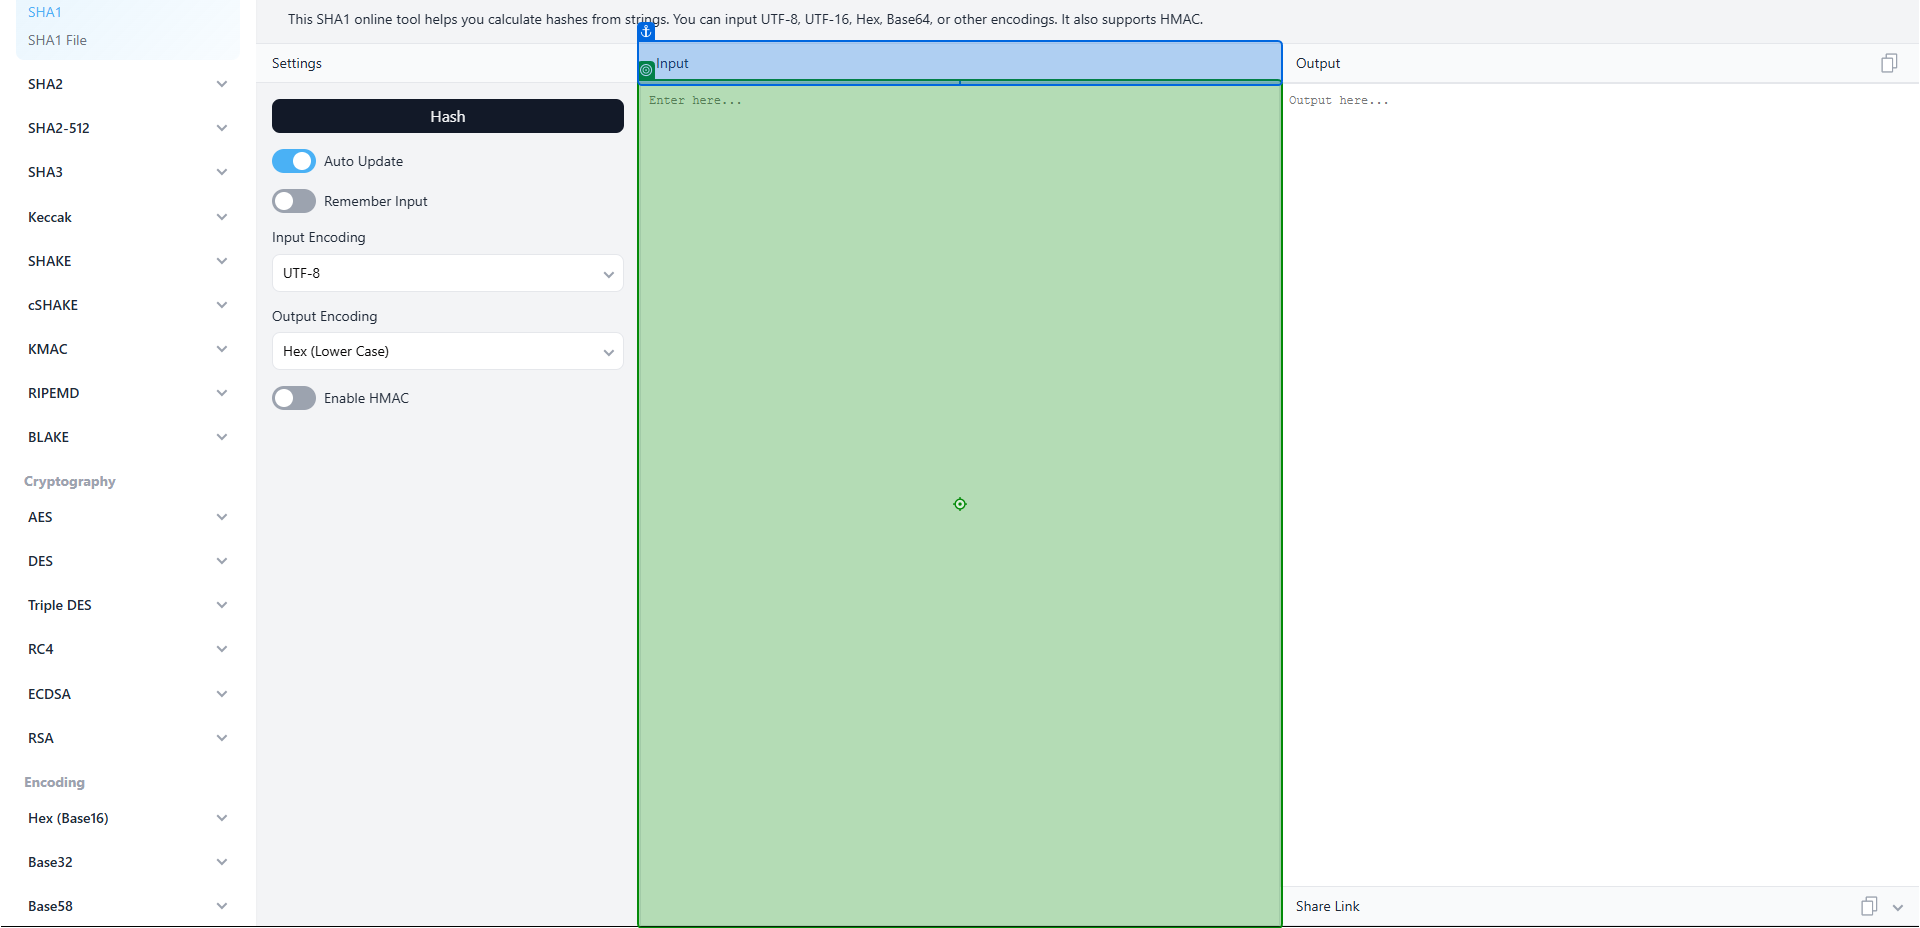
Task: Calculate Client Security Hash
Workflow: SHA1_Open

Step 1: type "[in_ClientID + "-" + in_ClientName + "-" + in_ClientCountry]"

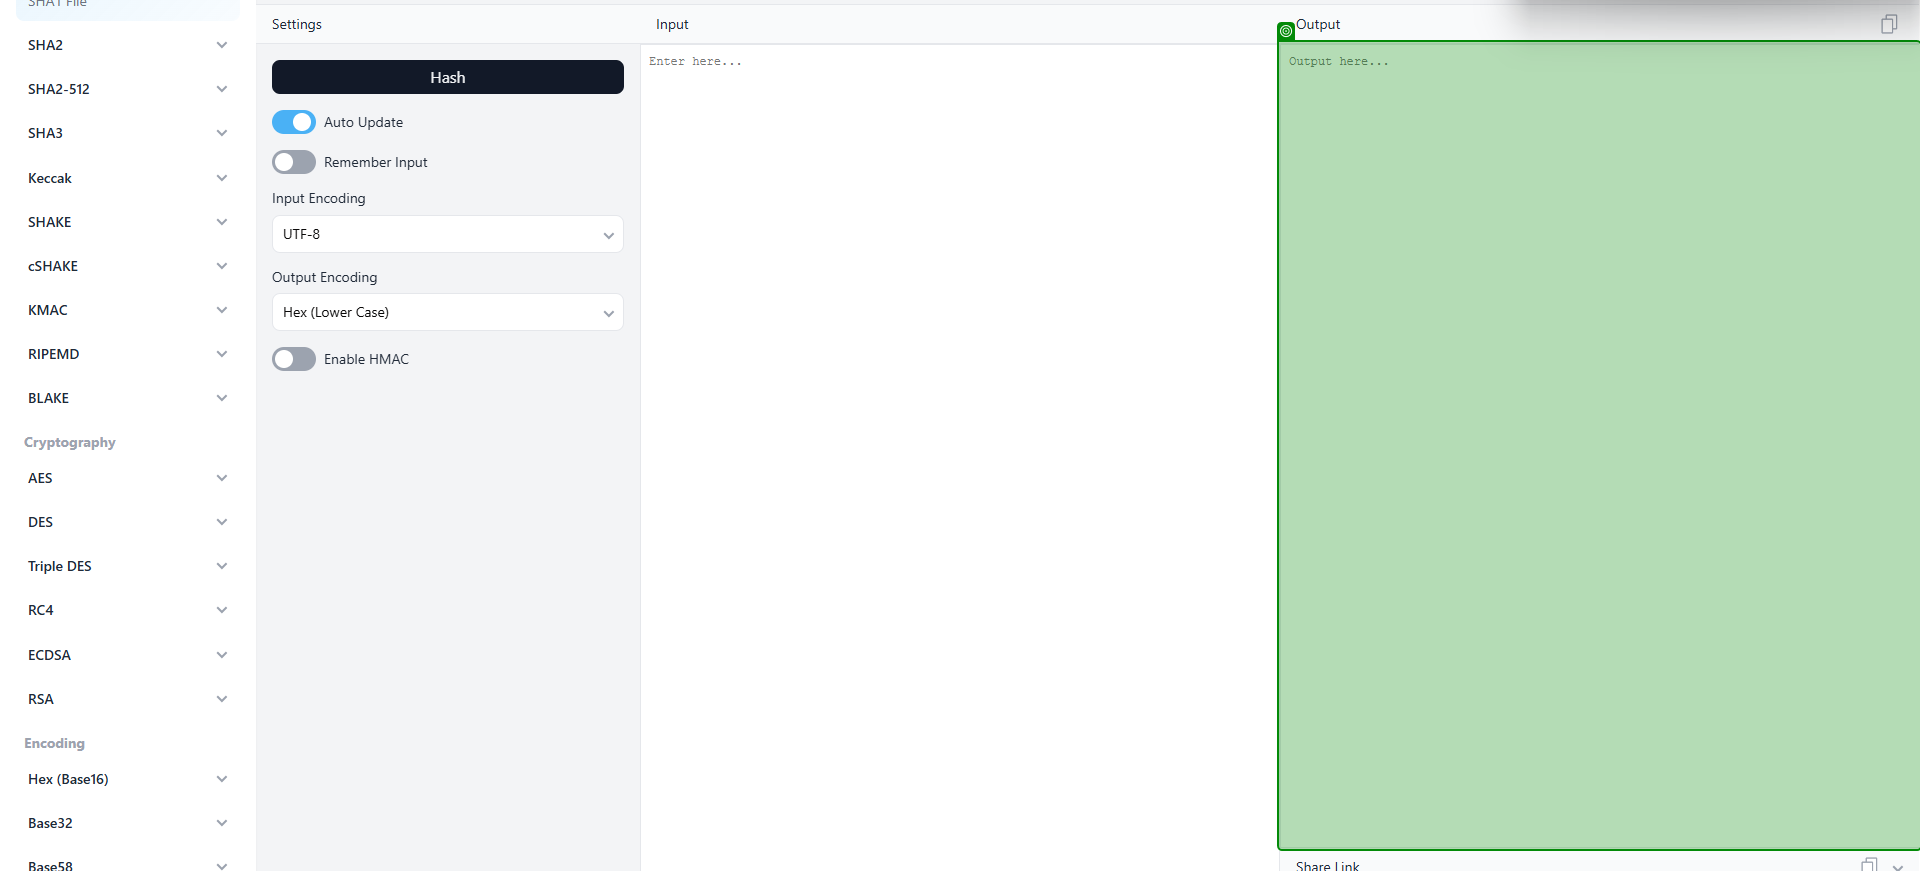
Step 2: get-text